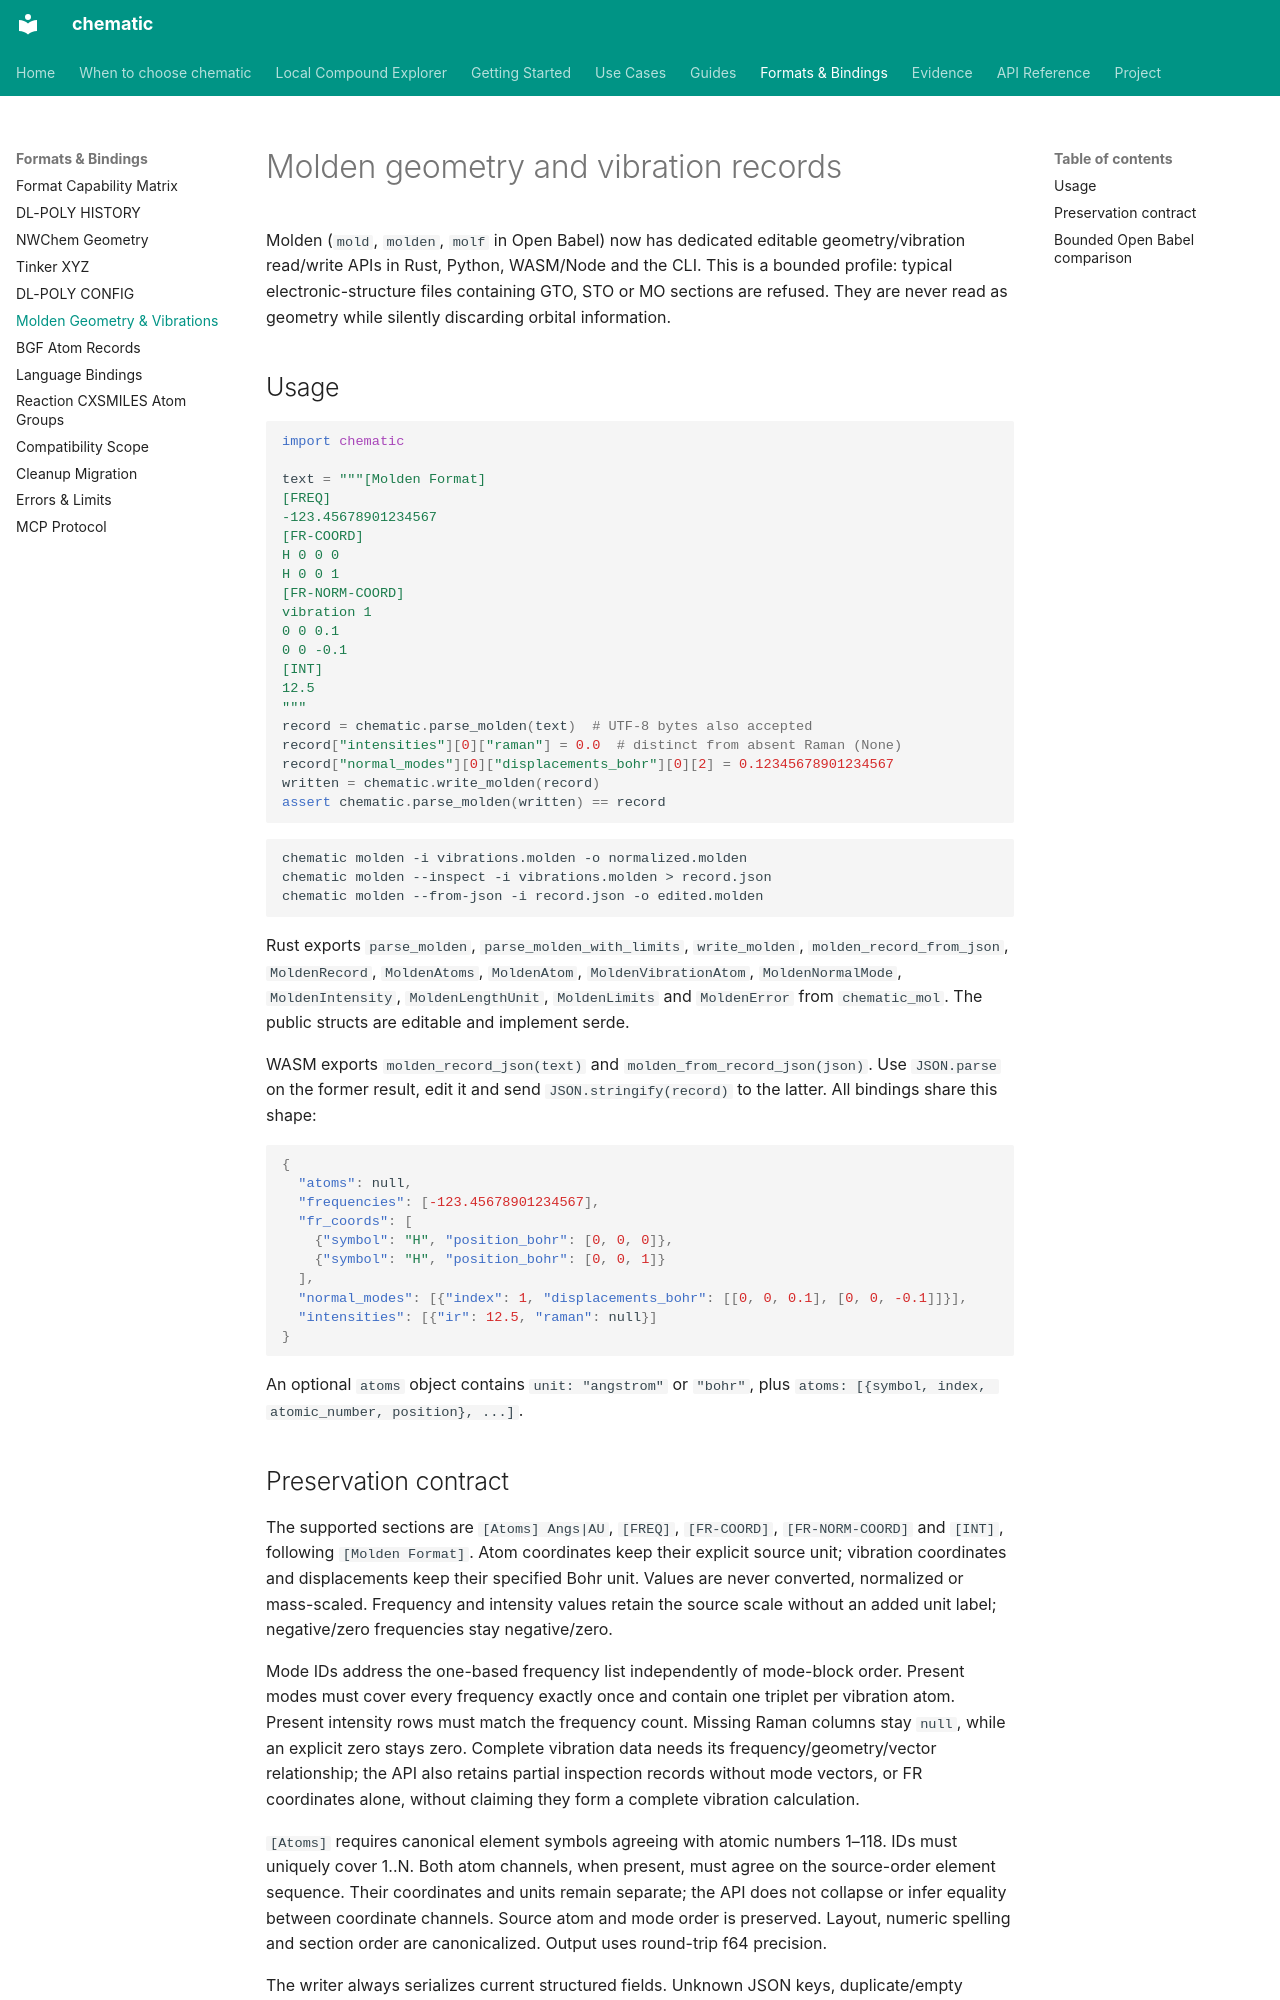

repository: kent-tokyo/chematic · page: reference/molden-vibrations/index.html · generator: mkdocs

# Molden geometry and vibration records

Molden (`mold`, `molden`, `molf` in Open Babel) now has dedicated editable
geometry/vibration read/write APIs in Rust, Python, WASM/Node and the CLI.
This is a bounded profile: typical electronic-structure files containing GTO,
STO or MO sections are refused. They are never read as geometry while silently
discarding orbital information.

## Usage

```python
import chematic

text = """[Molden Format]
[FREQ]
-123.45678901234567
[FR-COORD]
H 0 0 0
H 0 0 1
[FR-NORM-COORD]
vibration 1
0 0 0.1
0 0 -0.1
[INT]
12.5
"""
record = chematic.parse_molden(text)  # UTF-8 bytes also accepted
record["intensities"][0]["raman"] = 0.0  # distinct from absent Raman (None)
record["normal_modes"][0]["displacements_bohr"][0][2] = 0.12345678901234567
written = chematic.write_molden(record)
assert chematic.parse_molden(written) == record
```

```sh
chematic molden -i vibrations.molden -o normalized.molden
chematic molden --inspect -i vibrations.molden > record.json
chematic molden --from-json -i record.json -o edited.molden
```

Rust exports `parse_molden`, `parse_molden_with_limits`, `write_molden`,
`molden_record_from_json`, `MoldenRecord`, `MoldenAtoms`, `MoldenAtom`,
`MoldenVibrationAtom`, `MoldenNormalMode`, `MoldenIntensity`,
`MoldenLengthUnit`, `MoldenLimits` and `MoldenError` from `chematic_mol`.
The public structs are editable and implement serde.

WASM exports `molden_record_json(text)` and `molden_from_record_json(json)`.
Use `JSON.parse` on the former result, edit it and send `JSON.stringify(record)`
to the latter. All bindings share this shape:

```json
{
  "atoms": null,
  "frequencies": [-123.45678901234567],
  "fr_coords": [
    {"symbol": "H", "position_bohr": [0, 0, 0]},
    {"symbol": "H", "position_bohr": [0, 0, 1]}
  ],
  "normal_modes": [{"index": 1, "displacements_bohr": [[0, 0, 0.1], [0, 0, -0.1]]}],
  "intensities": [{"ir": 12.5, "raman": null}]
}
```

An optional `atoms` object contains `unit: "angstrom"` or `"bohr"`, plus
`atoms: [{symbol, index, atomic_number, position}, ...]`.
